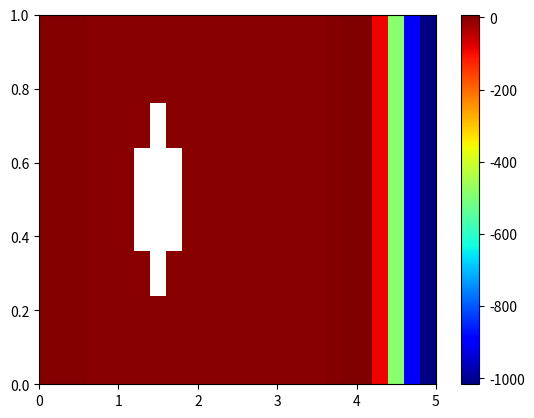

The matplotlib source for this figure:
import numpy as np
import matplotlib.pyplot as plt


def SIMPLE():
    xstart = 0
    xend = 5
    ystart = 0
    yend = 1
    Nx = 25
    Ny = 25
    dx = (xend - xstart) / Nx
    dy = (yend - ystart) / Ny

    rho0 = 1
    rhoshar = 1
    nu = 0.01
    u0 = 0
    P0 = 0
    uxleft = 1
    uyleft = 0
    pright = 0
    prec = 1e-5
    tau = 0.0000001

    x = np.array([xstart + i * dx for i in range(Nx + 1)])
    y = np.array([ystart + i * dy for i in range(Ny + 1)])
    X, Y = np.meshgrid(x, y)
    grid = [[(X[i][j], Y[i][j]) for i in range(Nx + 1)] for j in range(Ny + 1)]
    grid_centers = [
        [((grid[j + 1][i + 1][0] + grid[j][i][0]) / 2, (grid[j + 1][i + 1][1] + grid[j][i][1]) / 2) for j in range(Ny)]
        for i in range(Nx)]

    P = [[P0 for _ in range(Nx)] for _ in range(Ny)]
    ux = [[u0 for _ in range(Nx)] for _ in range(Ny)]
    uy = [[u0 for _ in range(Nx)] for _ in range(Ny)]
    # Boundary
    for i in range(Ny):
        ux[i][0] = uxleft
        uy[i][0] = uyleft
        P[i][-1] = pright
    for j in range(Nx):
        uy[0][j] = 0
        uy[-1][j] = 0

    for t in range(1):
        iter = 0
        flag = True
        while (flag and iter < 20):
            new_ux = [[0 for _ in range(Nx)] for _ in range(Ny)]
            new_uy = [[0 for _ in range(Nx)] for _ in range(Ny)]
            for i in range(Ny):
                for j in range(Nx):
                    if i == 0 and j == 0:
                        new_ux[i][j] = ux[i][j] + tau * (-ux[i][j] * (ux[i][j + 1] - ux[i][j]) / dx
                                                         - uy[i][j] * (ux[i + 1][j] - ux[i][j]) / dy
                                                         - (P[i][j + 1] - P[i][j]) / (dx) +
                                                         nu * (ux[i][j + 2] - 2 * ux[i][j + 1] + ux[i][j]) / dx ** 2 +
                                                         nu * (ux[i + 2][j] - 2 * ux[i + 1][j] + ux[i][j]) / dy ** 2)
                        new_uy[i][j] = uy[i][j] + tau * (-ux[i][j] * (uy[i][j + 1] - uy[i][j]) / (dx)
                                                         - uy[i][j] * (uy[i + 1][j] - uy[i][j]) / (dy)
                                                         - (P[i + 1][j] - P[i][j]) / (dy)
                                                         + nu * (uy[i][j + 2] - 2 * uy[i][j + 1] + uy[i][j]) / dx ** 2
                                                         + nu * (uy[i + 2][j] - 2 * uy[i + 1][j] + uy[i][j]) / dy ** 2)
                    elif i == 0 and j == Nx - 1:
                        new_ux[i][j] = ux[i][j] + tau * (-ux[i][j] * (ux[i][j] - ux[i][j - 1]) / (dx)
                                                         - uy[i][j] * (ux[i + 1][j] - ux[i][j]) / (dy)
                                                         - (P[i][j] - P[i][j - 1]) / (dx) +
                                                         nu * (ux[i][j] - 2 * ux[i][j - 1] + ux[i][j - 2]) / dx ** 2 +
                                                         nu * (ux[i + 2][j] - 2 * ux[i + 1][j] + ux[i][j]) / dy ** 2)
                        new_uy[i][j] = uy[i][j] + tau * (-ux[i][j] * (uy[i][j] - uy[i][j - 1]) / (dx)
                                                         - uy[i][j] * (uy[i + 1][j] - uy[i][j]) / (dy)
                                                         - (P[i + 1][j] - P[i][j]) / (dy)
                                                         + nu * (uy[i][j] - 2 * uy[i][j - 1] + uy[i][j - 2]) / dx ** 2
                                                         + nu * (uy[i + 2][j] - 2 * uy[i + 1][j] + uy[i][j]) / dy ** 2)
                    elif i == Ny - 1 and j == 0:
                        new_ux[i][j] = ux[i][j] + tau * (-ux[i][j] * (ux[i][j + 1] - ux[i][j]) / (dx)
                                                         - uy[i][j] * (ux[i][j] - ux[i - 1][j]) / (dy)
                                                         - (P[i][j + 1] - P[i][j]) / (dx) +
                                                         nu * (ux[i][j + 2] - 2 * ux[i][j + 1] + ux[i][j]) / dx ** 2 +
                                                         nu * (ux[i][j] - 2 * ux[i - 1][j] + ux[i - 2][j]) / dy ** 2)
                        new_uy[i][j] = uy[i][j] + tau * (-ux[i][j] * (uy[i][j + 1] - uy[i][j]) / (dx)
                                                         - uy[i][j] * (uy[i][j] - uy[i - 1][j]) / (dy)
                                                         - (P[i][j] - P[i - 1][j]) / (dy)
                                                         + nu * (uy[i][j + 2] - 2 * uy[i][j + 1] + uy[i][j]) / dx ** 2
                                                         + nu * (uy[i][j] - 2 * uy[i - 1][j] + uy[i - 2][j]) / dy ** 2)
                    elif i == Ny - 1 and j == Nx - 1:
                        new_ux[i][j] = ux[i][j] + tau * (-ux[i][j] * (ux[i][j] - ux[i][j - 1]) / (dx)
                                                         - uy[i][j] * (ux[i][j] - ux[i - 1][j]) / (dy)
                                                         - (P[i][j] - P[i][j - 1]) / (dx) +
                                                         nu * (ux[i][j] - 2 * ux[i][j - 1] + ux[i][j - 2]) / dx ** 2 +
                                                         nu * (ux[i][j] - 2 * ux[i - 1][j] + ux[i - 2][j]) / dy ** 2)
                        new_uy[i][j] = uy[i][j] + tau * (-ux[i][j] * (uy[i][j] - uy[i][j - 1]) / (dx)
                                                         - uy[i][j] * (uy[i][j] - uy[i - 1][j]) / (dy)
                                                         - (P[i][j] - P[i - 1][j]) / (dy)
                                                         + nu * (uy[i][j] - 2 * uy[i][j - 1] + uy[i][j - 2]) / dx ** 2
                                                         + nu * (uy[i][j] - 2 * uy[i - 1][j] + uy[i - 2][j]) / dy ** 2)
                    elif i == 0:
                        new_ux[i][j] = ux[i][j] + tau * (-ux[i][j] * (ux[i][j + 1] - ux[i][j - 1]) / (2 * dx)
                                                         - uy[i][j] * (ux[i + 1][j] - ux[i][j]) / (dy)
                                                         - (P[i][j + 1] - P[i][j - 1]) / (2 * dx) +
                                                         nu * (ux[i][j + 1] - 2 * ux[i][j] + ux[i][j - 1]) / dx ** 2 +
                                                         nu * (ux[i + 2][j] - 2 * ux[i + 1][j] + ux[i][j]) / dy ** 2)
                        new_uy[i][j] = uy[i][j] + tau * (-ux[i][j] * (uy[i][j + 1] - uy[i][j - 1]) / (2 * dx)
                                                         - uy[i][j] * (uy[i + 1][j] - uy[i][j]) / (dy)
                                                         - (P[i + 1][j] - P[i][j]) / (dy)
                                                         + nu * (uy[i][j + 1] - 2 * uy[i][j] + uy[i][j - 1]) / dx ** 2
                                                         + nu * (uy[i + 2][j] - 2 * uy[i + 1][j] + uy[i][j]) / dy ** 2)
                    elif i == Ny - 1:
                        new_ux[i][j] = ux[i][j] + tau * (-ux[i][j] * (ux[i][j + 1] - ux[i][j - 1]) / (2 * dx)
                                                         - uy[i][j] * (ux[i][j] - ux[i - 1][j]) / (dy)
                                                         - (P[i][j + 1] - P[i][j - 1]) / (2 * dx) +
                                                         nu * (ux[i][j + 1] - 2 * ux[i][j] + ux[i][j - 1]) / dx ** 2 +
                                                         nu * (ux[i][j] - 2 * ux[i - 1][j] + ux[i - 2][j]) / dy ** 2)
                        new_uy[i][j] = uy[i][j] + tau * (-ux[i][j] * (uy[i][j + 1] - uy[i][j - 1]) / (2 * dx)
                                                         - uy[i][j] * (uy[i][j] - uy[i - 1][j]) / (dy)
                                                         - (P[i][j] - P[i - 1][j]) / (dy)
                                                         + nu * (uy[i][j + 1] - 2 * uy[i][j] + uy[i][j - 1]) / dx ** 2
                                                         + nu * (uy[i][j] - 2 * uy[i - 1][j] + uy[i - 2][j]) / dy ** 2)
                    elif j == 0:
                        new_ux[i][j] = ux[i][j] + tau * (-ux[i][j] * (ux[i][j + 1] - ux[i][j]) / (dx)
                                                         - uy[i][j] * (ux[i + 1][j] - ux[i - 1][j]) / (2 * dy)
                                                         - (P[i][j + 1] - P[i][j]) / (dx) +
                                                         nu * (ux[i][j + 2] - 2 * ux[i][j + 1] + ux[i][j]) / dx ** 2 +
                                                         nu * (ux[i + 1][j] - 2 * ux[i][j] + ux[i - 1][j]) / dy ** 2)
                        new_uy[i][j] = uy[i][j] + tau * (-ux[i][j] * (uy[i][j + 1] - uy[i][j]) / (dx)
                                                         - uy[i][j] * (uy[i + 1][j] - uy[i - 1][j]) / (2 * dy)
                                                         - (P[i + 1][j] - P[i - 1][j]) / (2 * dy)
                                                         + nu * (uy[i][j + 2] - 2 * uy[i][j + 1] + uy[i][j]) / dx ** 2
                                                         + nu * (uy[i + 1][j] - 2 * uy[i][j] + uy[i - 1][j]) / dy ** 2)
                    elif j == Nx - 1:
                        new_ux[i][j] = ux[i][j] + tau * (-ux[i][j] * (ux[i][j] - ux[i][j - 1]) / (dx)
                                                         - uy[i][j] * (ux[i + 1][j] - ux[i - 1][j]) / (2 * dy)
                                                         - (P[i][j] - P[i][j - 1]) / (dx) +
                                                         nu * (ux[i][j] - 2 * ux[i][j - 1] + ux[i][j - 2]) / dx ** 2 +
                                                         nu * (ux[i + 1][j] - 2 * ux[i][j] + ux[i - 1][j]) / dy ** 2)
                        new_uy[i][j] = uy[i][j] + tau * (-ux[i][j] * (uy[i][j] - uy[i][j - 1]) / (dx)
                                                         - uy[i][j] * (uy[i + 1][j] - uy[i - 1][j]) / (2 * dy)
                                                         - (P[i + 1][j] - P[i - 1][j]) / (2 * dy)
                                                         + nu * (uy[i][j] - 2 * uy[i][j - 1] + uy[i][j - 2]) / dx ** 2
                                                         + nu * (uy[i + 1][j] - 2 * uy[i][j] + uy[i - 1][j]) / dy ** 2)
                    else:
                        new_ux[i][j] = ux[i][j] + tau * (-ux[i][j] * (ux[i][j + 1] - ux[i][j - 1]) / (2 * dx)
                                                         - uy[i][j] * (ux[i + 1][j] - ux[i - 1][j]) / (2 * dy)
                                                         - (P[i][j + 1] - P[i][j - 1]) / (2 * dx) +
                                                         nu * (ux[i][j + 1] - 2 * ux[i][j] + ux[i][j - 1]) / dx ** 2 +
                                                         nu * (ux[i + 1][j] - 2 * ux[i][j] + ux[i - 1][j]) / dy ** 2)
                        new_uy[i][j] = uy[i][j] + tau * (-ux[i][j] * (uy[i][j + 1] - uy[i][j - 1]) / (2 * dx)
                                                         - uy[i][j] * (uy[i + 1][j] - uy[i - 1][j]) / (2 * dy)
                                                         - (P[i + 1][j] - P[i - 1][j]) / (2 * dy)
                                                         + nu * (uy[i][j + 1] - 2 * uy[i][j] + uy[i][j - 1]) / dx ** 2
                                                         + nu * (uy[i + 1][j] - 2 * uy[i][j] + uy[i - 1][j]) / dy ** 2)

            coeffs_dp = [[0 for _ in range(Nx * Ny)] for _ in range(Nx * Ny)]
            res_dp = [0 for _ in range(Nx * Ny)]

            for i in range(Ny):
                for j in range(Nx):
                    # уравнение круга: (x - 1.5) ** 2 + (y - 0.5) ** 2 <= 0.5**2
                    if (grid_centers[i][j][0] - 1.5) ** 2 + (grid_centers[i][j][1] - 0.5) ** 2 <= 0.25 ** 2:
                        rho = rhoshar
                    else:
                        rho = rho0
                    if i == 0 and j == 0:
                        coeffs_dp[i * Nx + j][i * Nx + j + 1] = 1 / dx / dx
                        coeffs_dp[i * Nx + j][(i + 1) * Nx + j] = 1 / dy / dy
                        coeffs_dp[i * Nx + j][i * Nx + j] = -(1 / dx / dx + 1 / dy / dy)
                        res_dp[i * Nx + j] = rho / tau * ((ux[i][j + 1] - ux[i][j]) / dx
                                                          + (uy[i + 1][j] - uy[i][j]) / dy)
                    elif i == 0 and j == Nx - 1:
                        coeffs_dp[i * Nx + j][i * Nx + j - 1] = 1 / dx / dx
                        coeffs_dp[i * Nx + j][(i + 1) * Nx + j] = 1 / dy / dy
                        coeffs_dp[i * Nx + j][i * Nx + j] = -(2 / dx / dx + 1 / dy / dy)
                        res_dp[i * Nx + j] = rho / tau * ((ux[i][j] - ux[i][j - 1]) / dx
                                                          + (uy[i + 1][j] - uy[i][j]) / dy) - pright / dx**2
                    elif i == Ny - 1 and j == 0:
                        coeffs_dp[i * Nx + j][i * Nx + j + 1] = 1 / dx / dx
                        coeffs_dp[i * Nx + j][(i - 1) * Nx + j] = 1 / dy / dy
                        coeffs_dp[i * Nx + j][i * Nx + j] = -(1 / dx / dx + 1 / dy / dy)
                        res_dp[i * Nx + j] = rho / tau * ((ux[i][j + 1] - ux[i][j]) / (dx)
                                                          + (uy[i][j] - uy[i - 1][j]) / (dy))
                    elif i == Ny - 1 and j == Nx - 1:
                        coeffs_dp[i * Nx + j][i * Nx + j - 1] = 1 / dx / dx
                        coeffs_dp[i * Nx + j][(i - 1) * Nx + j] = 1 / dy / dy
                        coeffs_dp[i * Nx + j][i * Nx + j] = -(2 / dx / dx + 1 / dy / dy)
                        res_dp[i * Nx + j] = rho / tau * ((ux[i][j] - ux[i][j - 1]) / (dx)
                                                          + (uy[i][j] - uy[i - 1][j]) / (dy)) - pright / dx**2
                    elif i == 0:
                        coeffs_dp[i * Nx + j][i * Nx + j + 1] = 1 / dx / dx
                        coeffs_dp[i * Nx + j][i * Nx + j - 1] = 1 / dx / dx
                        coeffs_dp[i * Nx + j][(i + 1) * Nx + j] = 1 / dy / dy
                        coeffs_dp[i * Nx + j][i * Nx + j] = -(2 / dx / dx + 1 / dy / dy)
                        res_dp[i * Nx + j] = rho / tau * ((ux[i][j + 1] - ux[i][j - 1]) / (2 * dx)
                                                          + (uy[i + 1][j] - uy[i][j]) / (dy))
                    elif i == Ny - 1:
                        coeffs_dp[i * Nx + j][i * Nx + j + 1] = 1 / dx / dx
                        coeffs_dp[i * Nx + j][i * Nx + j - 1] = 1 / dx / dx
                        coeffs_dp[i * Nx + j][(i - 1) * Nx + j] = 1 / dy / dy
                        coeffs_dp[i * Nx + j][i * Nx + j] = -(2 / dx / dx + 1 / dy / dy)
                        res_dp[i * Nx + j] = rho / tau * ((ux[i][j + 1] - ux[i][j - 1]) / (2 * dx)
                                                          + (uy[i][j] - uy[i - 1][j]) / (dy))
                    elif j == 0:
                        coeffs_dp[i * Nx + j][i * Nx + j + 1] = 1 / dx / dx
                        coeffs_dp[i * Nx + j][(i + 1) * Nx + j] = 1 / dy / dy
                        coeffs_dp[i * Nx + j][(i - 1) * Nx + j] = 1 / dy / dy
                        coeffs_dp[i * Nx + j][i * Nx + j] = -(1 / dx / dx + 2 / dy / dy)
                        res_dp[i * Nx + j] = rho / tau * ((ux[i][j + 1] - ux[i][j]) / (dx)
                                                          + (uy[i + 1][j] - uy[i - 1][j]) / (2 * dy))
                    elif j == Nx - 1:
                        coeffs_dp[i * Nx + j][i * Nx + j - 1] = 1 / dx / dx
                        coeffs_dp[i * Nx + j][(i + 1) * Nx + j] = 1 / dy / dy
                        coeffs_dp[i * Nx + j][(i - 1) * Nx + j] = 1 / dy / dy
                        coeffs_dp[i * Nx + j][i * Nx + j] = -2 * (1 / dx / dx + 1 / dy / dy)
                        res_dp[i * Nx + j] = rho / tau * ((ux[i][j] - ux[i][j - 1]) / (dx)
                                                          + (uy[i + 1][j] - uy[i - 1][j]) / (2 * dy)) - pright / dx**2
                    else:
                        coeffs_dp[i * Nx + j][i * Nx + j + 1] = 1 / dx / dx
                        coeffs_dp[i * Nx + j][i * Nx + j - 1] = 1 / dx / dx
                        coeffs_dp[i * Nx + j][(i + 1) * Nx + j] = 1 / dy / dy
                        coeffs_dp[i * Nx + j][(i - 1) * Nx + j] = 1 / dy / dy
                        coeffs_dp[i * Nx + j][i * Nx + j] = -2 * (1 / dx / dx + 1 / dy / dy)
                        res_dp[i * Nx + j] = rho / tau * ((ux[i][j + 1] - ux[i][j - 1]) / (2 * dx)
                                                          + (uy[i + 1][j] - uy[i - 1][j]) / (2 * dy))

            dP = np.linalg.solve(coeffs_dp, res_dp)
            dP_m = [[0 for _ in range(Nx)] for _ in range(Ny)]
            for i in range(Ny):
                for j in range(Nx):
                    dP_m[i][j] = dP[i * Nx + j]

            for i in range(Ny):
                for j in range(Nx):
                    P[i][j] += dP_m[i][j]
                    # уравнение круга: (x - 1.5) ** 2 + (y - 0.5) ** 2 <= 0.5**2
                    if (grid_centers[i][j][0] - 1.5) ** 2 + (grid_centers[i][j][1] - 0.5) ** 2 <= 0.25 ** 2:
                        rho = rhoshar
                    else:
                        rho = rho0

                    if i == 0 and j == 0:
                        ux[i][j] = new_ux[i][j] - tau / rho * (dP_m[i][j + 1] - dP_m[i][j]) / (dx)
                        uy[i][j] = new_uy[i][j] - tau / rho * (dP_m[i + 1][j] - dP_m[i][j]) / (dy)
                    elif i == 0 and j == Nx - 1:
                        ux[i][j] = new_ux[i][j] - tau / rho * (dP_m[i][j] - dP_m[i][j - 1]) / (dx)
                        uy[i][j] = new_uy[i][j] - tau / rho * (dP_m[i + 1][j] - dP_m[i][j]) / (dy)
                    elif i == Ny - 1 and j == 0:
                        ux[i][j] = new_ux[i][j] - tau / rho * (dP_m[i][j + 1] - dP_m[i][j]) / (dx)
                        uy[i][j] = new_uy[i][j] - tau / rho * (dP_m[i][j] - dP_m[i - 1][j]) / (dy)
                    elif i == Ny - 1 and j == Nx - 1:
                        ux[i][j] = new_ux[i][j] - tau / rho * (dP_m[i][j] - dP_m[i][j - 1]) / (dx)
                        uy[i][j] = new_uy[i][j] - tau / rho * (dP_m[i][j] - dP_m[i - 1][j]) / (dy)
                    elif i == 0:
                        ux[i][j] = new_ux[i][j] - tau / rho * (dP_m[i][j + 1] - dP_m[i][j - 1]) / (2 * dx)
                        uy[i][j] = new_uy[i][j] - tau / rho * (dP_m[i + 1][j] - dP_m[i][j]) / (dy)
                    elif i == Ny - 1:
                        ux[i][j] = new_ux[i][j] - tau / rho * (dP_m[i][j + 1] - dP_m[i][j - 1]) / (2 * dx)
                        uy[i][j] = new_uy[i][j] - tau / rho * (dP_m[i][j] - dP_m[i - 1][j]) / (dy)
                    elif j == 0:
                        ux[i][j] = new_ux[i][j] - tau / rho * (dP_m[i][j + 1] - dP_m[i][j]) / (dx)
                        uy[i][j] = new_uy[i][j] - tau / rho * (dP_m[i + 1][j] - dP_m[i - 1][j]) / (2 * dy)
                    elif j == Nx - 1:
                        ux[i][j] = new_ux[i][j] - tau / rho * (dP_m[i][j] - dP_m[i][j - 1]) / (dx)
                        uy[i][j] = new_uy[i][j] - tau / rho * (dP_m[i + 1][j] - dP_m[i - 1][j]) / (2 * dy)
                    else:
                        ux[i][j] = new_ux[i][j] - tau / rho * (dP_m[i][j + 1] - dP_m[i][j - 1]) / (2 * dx)
                        uy[i][j] = new_uy[i][j] - tau / rho * (dP_m[i + 1][j] - dP_m[i - 1][j]) / (2 * dy)

            for i in range(Ny):
                ux[i][0] = uxleft
                uy[i][0] = uyleft
                P[i][-1] = pright
            for j in range(Nx):
                uy[0][j] = 0
                uy[-1][j] = 0

            iter += 1
            R = [[0 for _ in range(Nx)] for _ in range(Ny)]
            for i in range(Ny):
                for j in range(Nx):
                    if i == 0 and j == 0:
                        R[i][j] = abs(
                            (ux[i][j + 1] - ux[i][j]) / (dx) + (uy[i + 1][j] - uy[i][j]) / (dy))
                    elif i == 0 and j == Nx - 1:
                        R[i][j] = abs(
                            (ux[i][j] - ux[i][j - 1]) / (dx) + (uy[i + 1][j] - uy[i][j]) / (dy))
                    elif i == Ny - 1 and j == 0:
                        R[i][j] = abs(
                            (ux[i][j + 1] - ux[i][j]) / (dx) + (uy[i][j] - uy[i - 1][j]) / (dy))
                    elif i == Ny - 1 and j == Nx - 1:
                        R[i][j] = abs(
                            (ux[i][j] - ux[i][j - 1]) / (dx) + (uy[i][j] - uy[i - 1][j]) / (dy))
                    elif i == 0:
                        R[i][j] = abs(
                            (ux[i][j + 1] - ux[i][j - 1]) / (2 * dx) + (uy[i + 1][j] - uy[i][j]) / (dy))
                    elif i == Ny - 1:
                        R[i][j] = abs(
                            (ux[i][j + 1] - ux[i][j - 1]) / (2 * dx) + (uy[i][j] - uy[i - 1][j]) / (dy))
                    elif j == 0:
                        R[i][j] = abs(
                            (ux[i][j + 1] - ux[i][j]) / (dx) + (uy[i + 1][j] - uy[i - 1][j]) / (2 * dy))
                    elif j == Nx - 1:
                        R[i][j] = abs(
                            (ux[i][j] - ux[i][j - 1]) / (dx) + (uy[i + 1][j] - uy[i - 1][j]) / (2 * dy))
                    else:
                        R[i][j] = abs(
                            (ux[i][j + 1] - ux[i][j - 1]) / (2 * dx) + (uy[i + 1][j] - uy[i - 1][j]) / (2 * dy))

            R = max(list(map(lambda x: max(x), R)))
            print("Невязка:", R)
            print()
            if R < prec:
                flag = False
        print("Сошлось за", iter, "итераций")
    for i in range(Ny):
        for j in range(Nx):
            if (grid_centers[i][j][0] - 1.5) ** 2 + (grid_centers[i][j][1] - 0.5) ** 2 <= 0.25 ** 2:
                P[i][j] = -np.inf
                ux[i][j] = -np.inf
                uy[i][j] = -np.inf
    print("P:")
    for i in P[::-1]:
        print(*i)
    print()
    print("ux:")
    for i in ux[::-1]:
        print(*i)
    print("uy:")
    for i in uy[::-1]:
        print(*i)
    print()
    fig, ax = plt.subplots(1, 1)

    c = ax.pcolormesh(X, Y, ux, cmap='jet')
    fig.colorbar(c, ax=ax)

    plt.show()


if __name__ == "__main__":
    SIMPLE()
